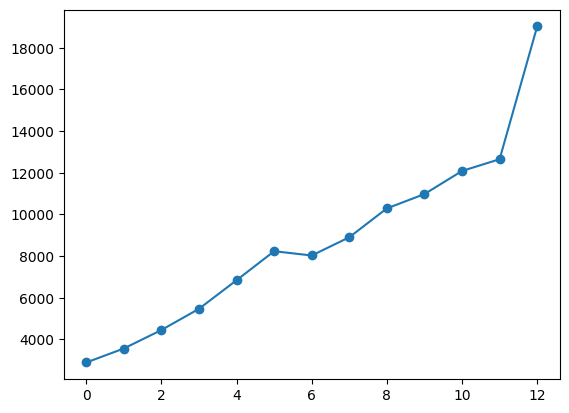

This chart was generated by the following Python code: (Note: this script raises an exception after producing the figure.)
import numpy as np
import matplotlib.pyplot as plt
from matplotlib import rcParams
from matplotlib.patches import ArrowStyle

"""
https://www.soumu.go.jp/menu_news/s-news/01kiban04_02000171.html
https://www.soumu.go.jp/main_content/000699741.pdf
"""

rcParams['font.family'] = 'IPAexGothic'

n = np.array([0, 1, 2, 3, 4, 5, 6, 7, 8, 9, 10, 11, 12])
data = np.array([2889, 3560, 4448, 5467, 6840, 8232, 8027, 8903, 10289, 10976, 12086, 12650, 19025])

fig, ax = plt.subplots()
ax.plot(n, data, '-o')
ax.annotate(s='', xy=[10, 19175], xytext=[10, 12086],
            arrowprops=dict(arrowstyle=ArrowStyle('simple', head_length=0.1, head_width=0.1, tail_width=0.1),
                            connectionstyle='arc3', facecolor='red', edgecolor='red'))
ax.annotate(s='', xy=[12, 19025], xytext=[9.93, 19025],
            arrowprops=dict(arrowstyle=ArrowStyle('simple', head_length=1, head_width=1, tail_width=0.1),
                            connectionstyle='arc3',facecolor='red', edgecolor='red'))
ax.text(11.3, 19625, '19,025', color='red', fontsize=15)
ax.text(9.7, 10676, '12,086', color='red', fontsize=15)
ax.text(6.3, 16625, '57%増加', color='red', fontsize=21)
plt.ylabel('Download traffic[Gbps]')
ax.set_xlim((-0.7, 13.2))
ax.set_ylim((1500, 22000))
ax.set_xticks(np.linspace(0, 12, 13))
ax.set_xticklabels(['2014年5月', '2014年11月', '2015年5月', '2015年11月', '2016年5月', '2016年11月', '2017年5月',
                    '2017年11月', '2018年5月', '2018年11月', '2019年5月', '2019年11月', '2020年5月'])
plt.gcf().autofmt_xdate()
plt.grid(which='major', axis='both', color='#999999', linestyle='--')
ax.xaxis.set_tick_params(direction='in')
ax.yaxis.set_tick_params(direction='in')
plt.subplots_adjust(left=0.13, bottom=0.14, right=0.97, top=0.97)
plt.show()
